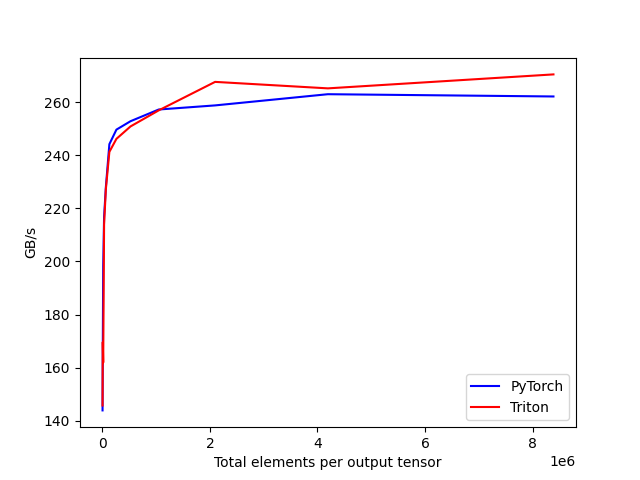

Source data for this figure (header and first rows):
tot_elements, PyTorch, Triton
4096, 143.9, 145.8
8192, 165.4, 169.6
16384, 198.4, 162
32768, 216.8, 214
65536, 227.9, 227.2
131072, 244.2, 241.3
262144, 249.6, 246.2
524288, 252.8, 250.8
1048576, 257.2, 256.9
2097152, 258.8, 267.6
4194304, 263, 265.2
8388608, 262.1, 270.4
